Run: headless pygame with SDL's dummy video driver; simulated clock (each Clock.tick advances the game by its frame time, no real sleeping); random seed 0; keys injected as events and as key.get_pressed() state; no mouse input.
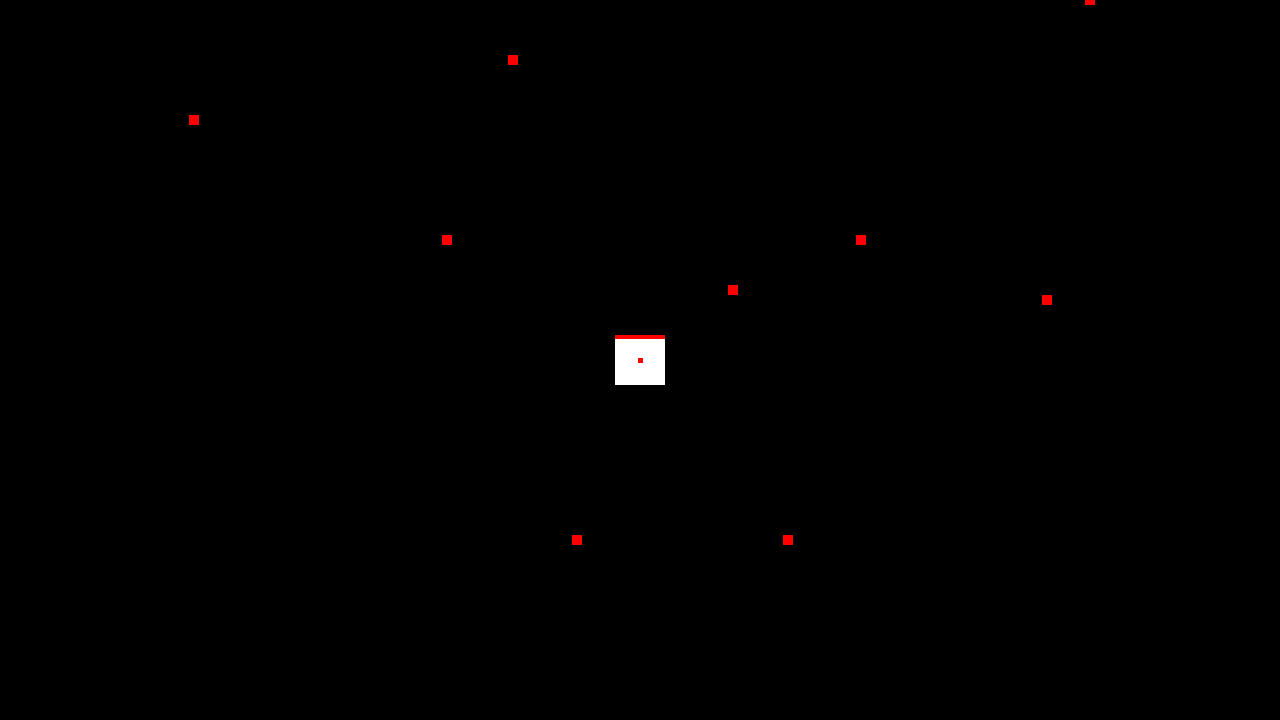
Frame 1 of 4 · flips 1–60 · no input
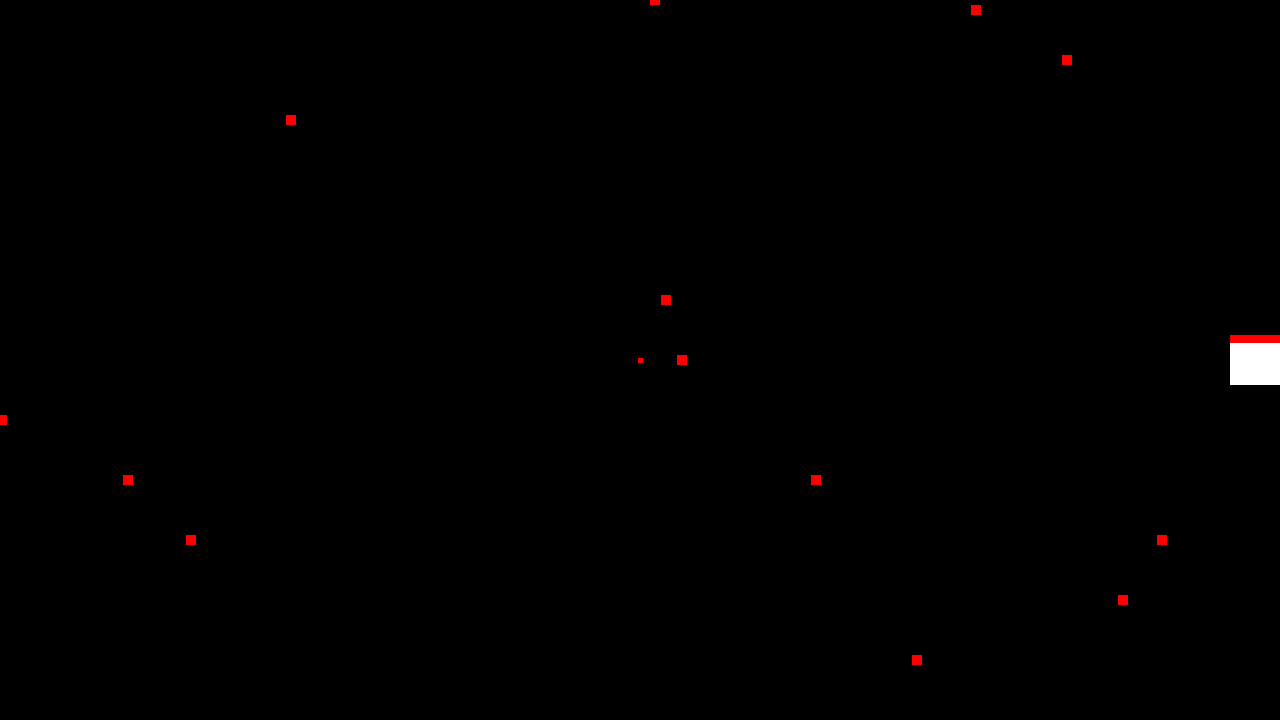
Frame 2 of 4 · flips 61–180 · tapped SPACE, RETURN · held RIGHT (→), D
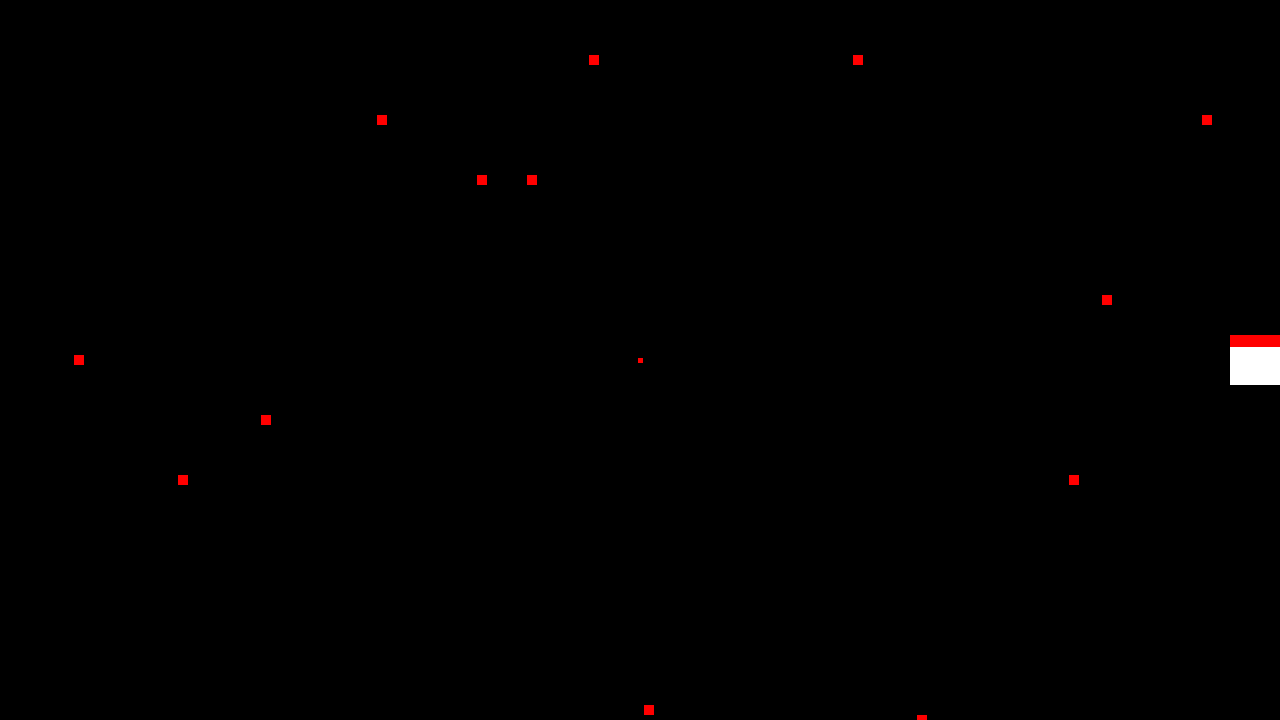
Frame 3 of 4 · flips 181–300 · held DOWN (↓), S
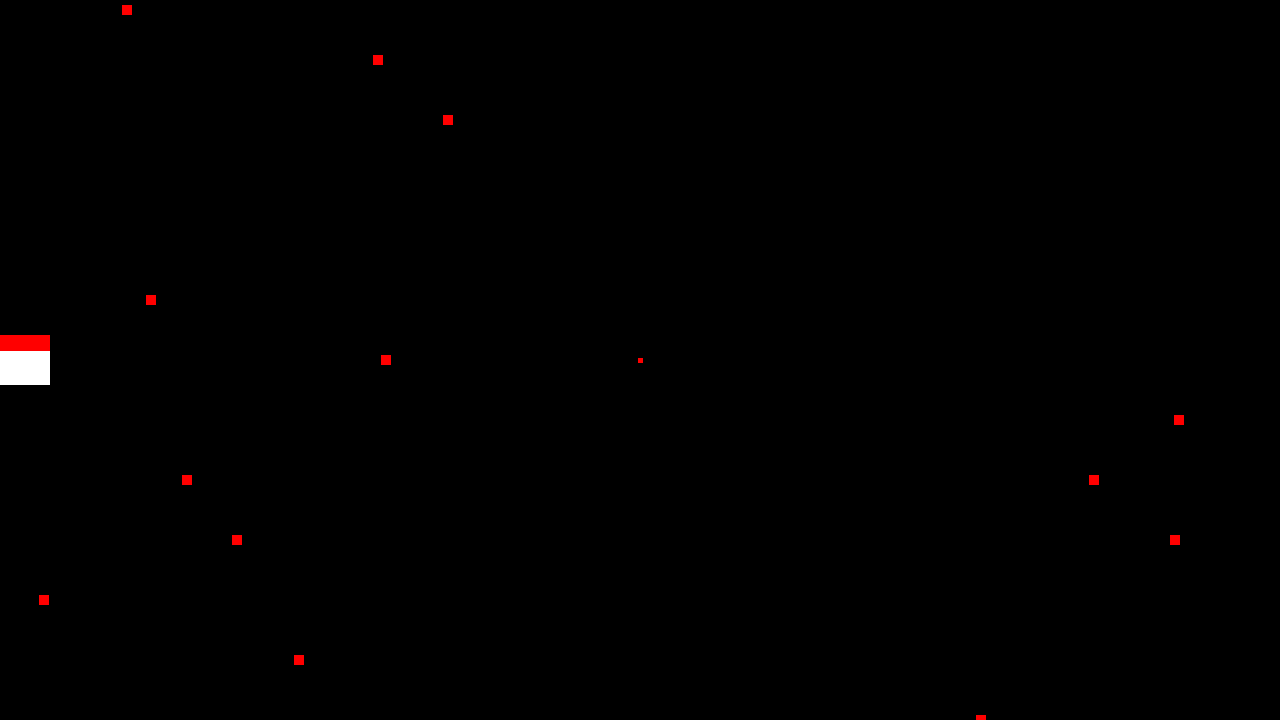
Frame 4 of 4 · flips 301–420 · held LEFT (←), A, UP (↑), W

The pygame program that drew these frames:

"""
Avoid the red dots.
"""

import os
import sys
import math
import random
import pygame as pg

SCREEN_SIZE = (1280, 720)
TRANSPARENT = (0, 0, 0, 0)
DIRECTION = {
	pg.K_LEFT: (-1, 0),
	pg.K_RIGHT: (1, 0)
}

class Obstacle(object):
	SIZE = (10, 10)
	def __init__(self, pos, direction, speed):
		self.rect = pg.Rect((0, 0), Obstacle.SIZE)
		self.rect.center = pos
		self.speed = speed
		self.image = self.make_image()
		self.direction = direction
		self.has_collided = True
		
	def make_image(self):
		image = pg.Surface(self.rect.size).convert_alpha()
		image.fill(TRANSPARENT)
		image_rect = image.get_rect()
		pg.draw.rect(image, pg.Color("red"), pg.Rect((0, 0), Obstacle.SIZE))
		return image

	def update(self):
		self.rect.y += self.direction * self.speed

	def draw(self, surface):
		surface.blit(self.image, self.rect)

class Player(object):
	SIZE = (50, 50)
	
	def __init__(self, pos, speed):
		self.rect = pg.Rect((0, 0), Player.SIZE)
		self.rect.center = pos
		self.speed = speed
		self.acceleration = 0
		self.max_health = 100
		self.health = self.max_health
		self.dead = False
		self.image = self.make_image()
		self.explosion = Explosion(pos, 36, 5, 5)

	def make_image(self):
		image = pg.Surface(self.rect.size).convert_alpha()
		image.fill(pg.Color("red"))
		image_rect = image.get_rect()
		pg.draw.rect(image, pg.Color("white"), pg.Rect((0, Player.SIZE[1] - ((float(self.health)/float(self.max_health))*Player.SIZE[1])), Player.SIZE))
		return image

	def setHealth(self, amount):
		self.health = amount
		if self.health <= 0:
			self.dead = True
		elif self.health > self.max_health:
			self.health = self.max_health
		self.image = self.make_image()		

	def update(self, keys, screen_rect):
		for key in DIRECTION:
			if keys[key]:
				self.acceleration += DIRECTION[key][0]*self.speed
		if self.acceleration > 0:
			self.acceleration -= 1
		elif self.acceleration < 0:
			self.acceleration += 1

		if not self.dead:
			self.rect.x += self.acceleration

		self.rect.clamp_ip(screen_rect)

		if self.dead:
			self.explosion.update()
		
	def draw(self, surface):
		surface.blit(self.image, self.rect)
		self.explosion.draw(surface)

class Particle(object):
	def __init__(self, pos, size, velocity, deceleration, decay):
		self.pos = pos
		self.size = size
		self.opacity = 255
		self.vel = velocity
		self.dec = deceleration
		self.dcy = decay

		self.rect = pg.Rect((0, 0), (int(self.size), int(self.size)))
		self.rect.center = pos

	def make_image(self):
		image = pg.Surface(self.rect.size).convert_alpha()
		image.fill((255, 0, 0, int(self.opacity)))
		return image

	def update(self):
		#self.size -= self.dcy
		self.opacity -= self.dcy
		#self.rect = pg.Rect((0, 0), (int(self.size), int(self.size)))
		#self.rect.center = self.pos
		
		vx = self.vel[0] - self.dec if self.vel[0] > 0 else (self.vel[0] + self.dec if self.vel[0] < 0 else self.vel[0])
		vy = self.vel[1] - self.dec if self.vel[1] > 0 else (self.vel[1] + self.dec if self.vel[1] < 0 else self.vel[1])
		
		self.vel = (vx, vy)
		self.rect.x += self.vel[0]
		self.rect.y += self.vel[1]

	def draw(self, surface):
		surface.blit(self.make_image(), self.rect)

class Explosion(object):
	def __init__(self, pos, particles, power, psize):
		self.rect = pg.Rect((0, 0), (power, power))
		self.rect.center = pos
		self.particles = list()
		for i in range(particles):
			angle = (float(i) / float(particles)) * math.pi * 2

			vx = power * math.cos(angle)
			vy = power * math.sin(angle)
			self.particles.append(Particle(pos, psize, (vx, vy), (1.0/power), 0.1))

	def update(self):
		for p in self.particles:
			p.update()

	def draw(self, surface):
		for p in self.particles:
			p.draw(surface)

class App(object):
	def __init__(self):
		self.screen = pg.display.get_surface()
		self.screen_rect = self.screen.get_rect()
		self.clock = pg.time.Clock()
		self.fps = 60
		self.done = False
		self.keys = pg.key.get_pressed()
		self.player = Player(self.screen_rect.center, 2)
		self.obstacles = list()
		self.spawn_interval = 0.1
		self.regen_interval = 1
		self.spawn_counter = self.spawn_interval * self.fps
		self.regen_counter = self.regen_interval * self.fps

	def spawn_obstacle(self, speed):
		pos = random.randrange(0, SCREEN_SIZE[0])
		dir = 1 if random.random() > 0.5 else -1
		y = 0 if dir > 0 else SCREEN_SIZE[1]
		obs = Obstacle((pos, y), dir, speed)
		self.obstacles.append(obs)

	def check_collision(self):
		for o in self.obstacles:
			if o.rect.colliderect(self.player.rect):
				o.has_collided = True
				self.obstacles.remove(o)
				self.player.setHealth(self.player.health - 10)

	def event_loop(self):
		for event in pg.event.get():
			if event.type == pg.QUIT:
				self.done = True
			elif event.type in (pg.KEYUP, pg.KEYDOWN):
				self.keys = pg.key.get_pressed()

	def render(self):
		self.screen.fill(pg.Color("black"))
		self.player.draw(self.screen)
		for o in self.obstacles:
			o.draw(self.screen)
		pg.display.update()

	def main_loop(self):
		while not self.done:
			self.event_loop()
			self.player.update(self.keys, self.screen_rect)
			for o in self.obstacles:
				o.update()
				self.check_collision()
				if o.rect.y < -10 or o.rect.y > SCREEN_SIZE[1] + 10:
					self.obstacles.remove(o)

			self.spawn_counter -= 1
			self.regen_counter -= 1
			if self.spawn_counter < 1:
				self.spawn_obstacle(10)
				self.spawn_counter = self.spawn_interval * self.fps
			if self.regen_counter < 1:
				self.player.setHealth(self.player.health + 1)
				self.regen_counter = self.regen_interval * self.fps
			
			self.render()
			self.clock.tick(self.fps)

def main():
	os.environ['SDL_VIDEO_CENTERED'] = '1'
	pg.init()
	pg.display.set_caption("Test Game")
	pg.display.set_mode(SCREEN_SIZE)
	App().main_loop()
	pg.quit()
	sys.exit()

if __name__ == "__main__":
	main()
